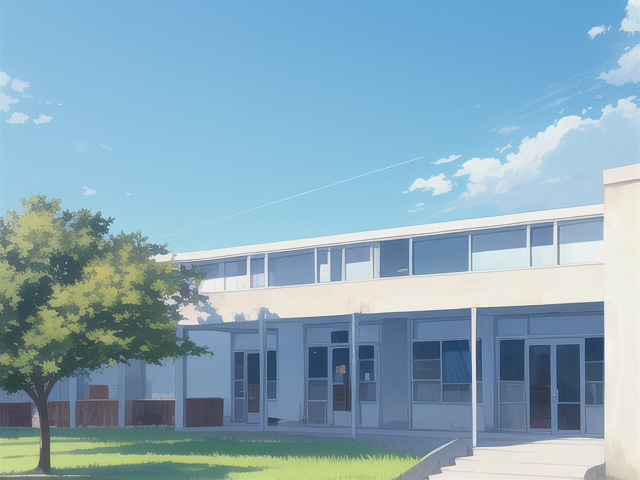
Generation parameters embedded in this image by AUTOMATIC1111 Stable Diffusion web UI or a fork of it (Forge, ...) (PNG 'parameters' text chunk):
background, school, no humans, outdoors, blue sky
Negative prompt: EasyNegative, human
Steps: 20, Sampler: Euler a, Schedule type: Automatic, CFG scale: 7, Seed: 1531155659, Size: 640x480, Model hash: 73b11070d9, Model: ShiratakiMix, TI: EasyNegative, Version: f2.0.1v1.10.1-previous-250-g3589b57e